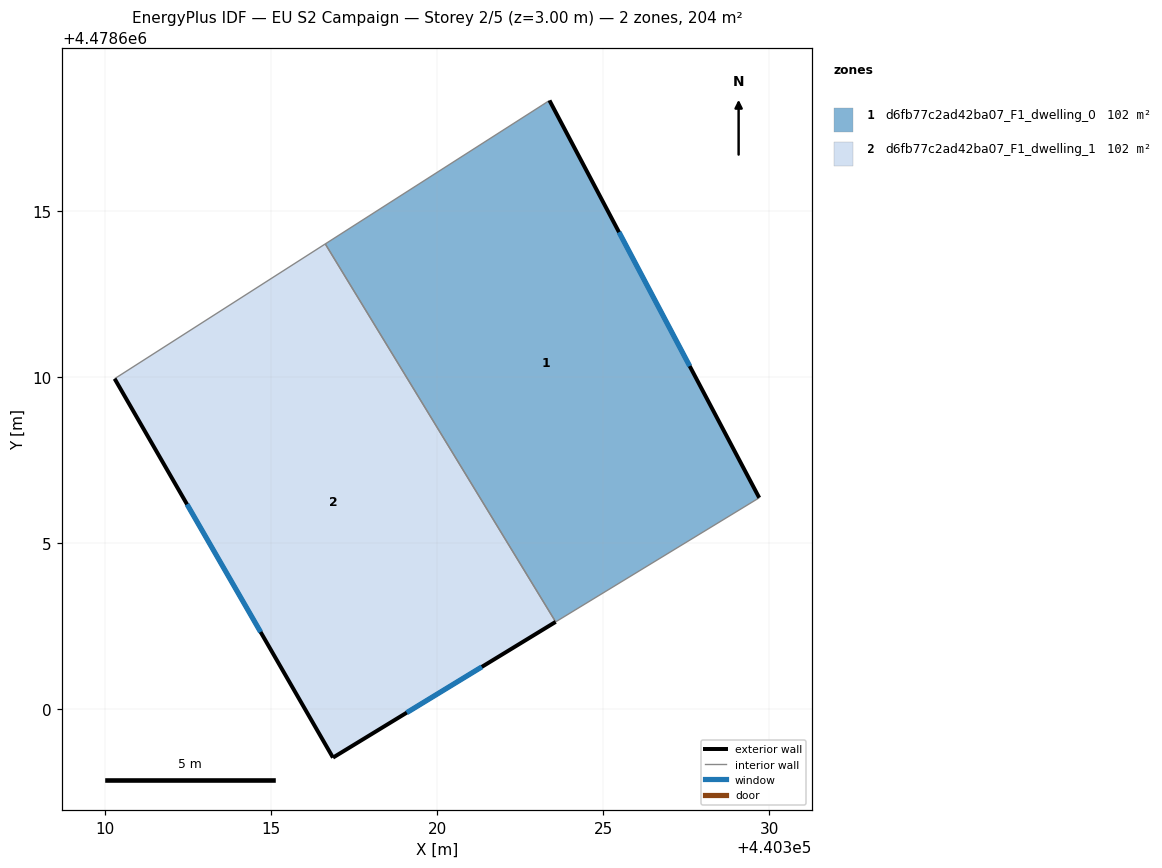
=== STOREY PLAN SPEC (per zone: floor XY polygon, exterior-wall plan segments, windows/doors) ===
zone 1: d6fb77c2ad42ba07_F1_dwelling_0  (101.8 m²)
  floor: (440329.70, 4478606.37) (440323.38, 4478618.33) (440323.16, 4478618.19) (440316.63, 4478614.01) (440323.57, 4478602.63)
  exterior wall: (440323.38, 4478618.33) – (440329.70, 4478606.37)  [13.5 m]
    window: (440325.47, 4478614.36) – (440327.60, 4478610.33)  [4.6 m²]
  interior walls: 4
zone 2: d6fb77c2ad42ba07_F1_dwelling_1  (101.8 m²)
  floor: (440323.57, 4478602.63) (440316.63, 4478614.01) (440310.29, 4478609.95) (440316.86, 4478598.54)
  exterior wall: (440323.57, 4478602.63) – (440316.86, 4478598.54)  [7.9 m]
    window: (440321.34, 4478601.28) – (440319.09, 4478599.90)  [2.7 m²]
  exterior wall: (440316.86, 4478598.54) – (440310.29, 4478609.95)  [13.2 m]
    window: (440314.68, 4478602.33) – (440312.47, 4478606.17)  [4.5 m²]
  interior walls: 2

=== DERIVED (storey summary) ===
Building: EU S2 Campaign
Storey: 2 of 5  (floor level z = 3.00 m)
Storey gross floor area: 203.7 m²
Zones on this storey: 2
  - d6fb77c2ad42ba07_F1_dwelling_0: floor 101.8 m²; exterior wall 13.5 m (40.6 m²); 1 window(s) 4.6 m²; WWR 11.4%
  - d6fb77c2ad42ba07_F1_dwelling_1: floor 101.8 m²; exterior wall 21.0 m (63.1 m²); 2 window(s) 7.2 m²; WWR 11.4%
Zone adjacency (shared interzone walls):
  - d6fb77c2ad42ba07_F1_dwelling_0 ↔ d6fb77c2ad42ba07_F1_dwelling_1